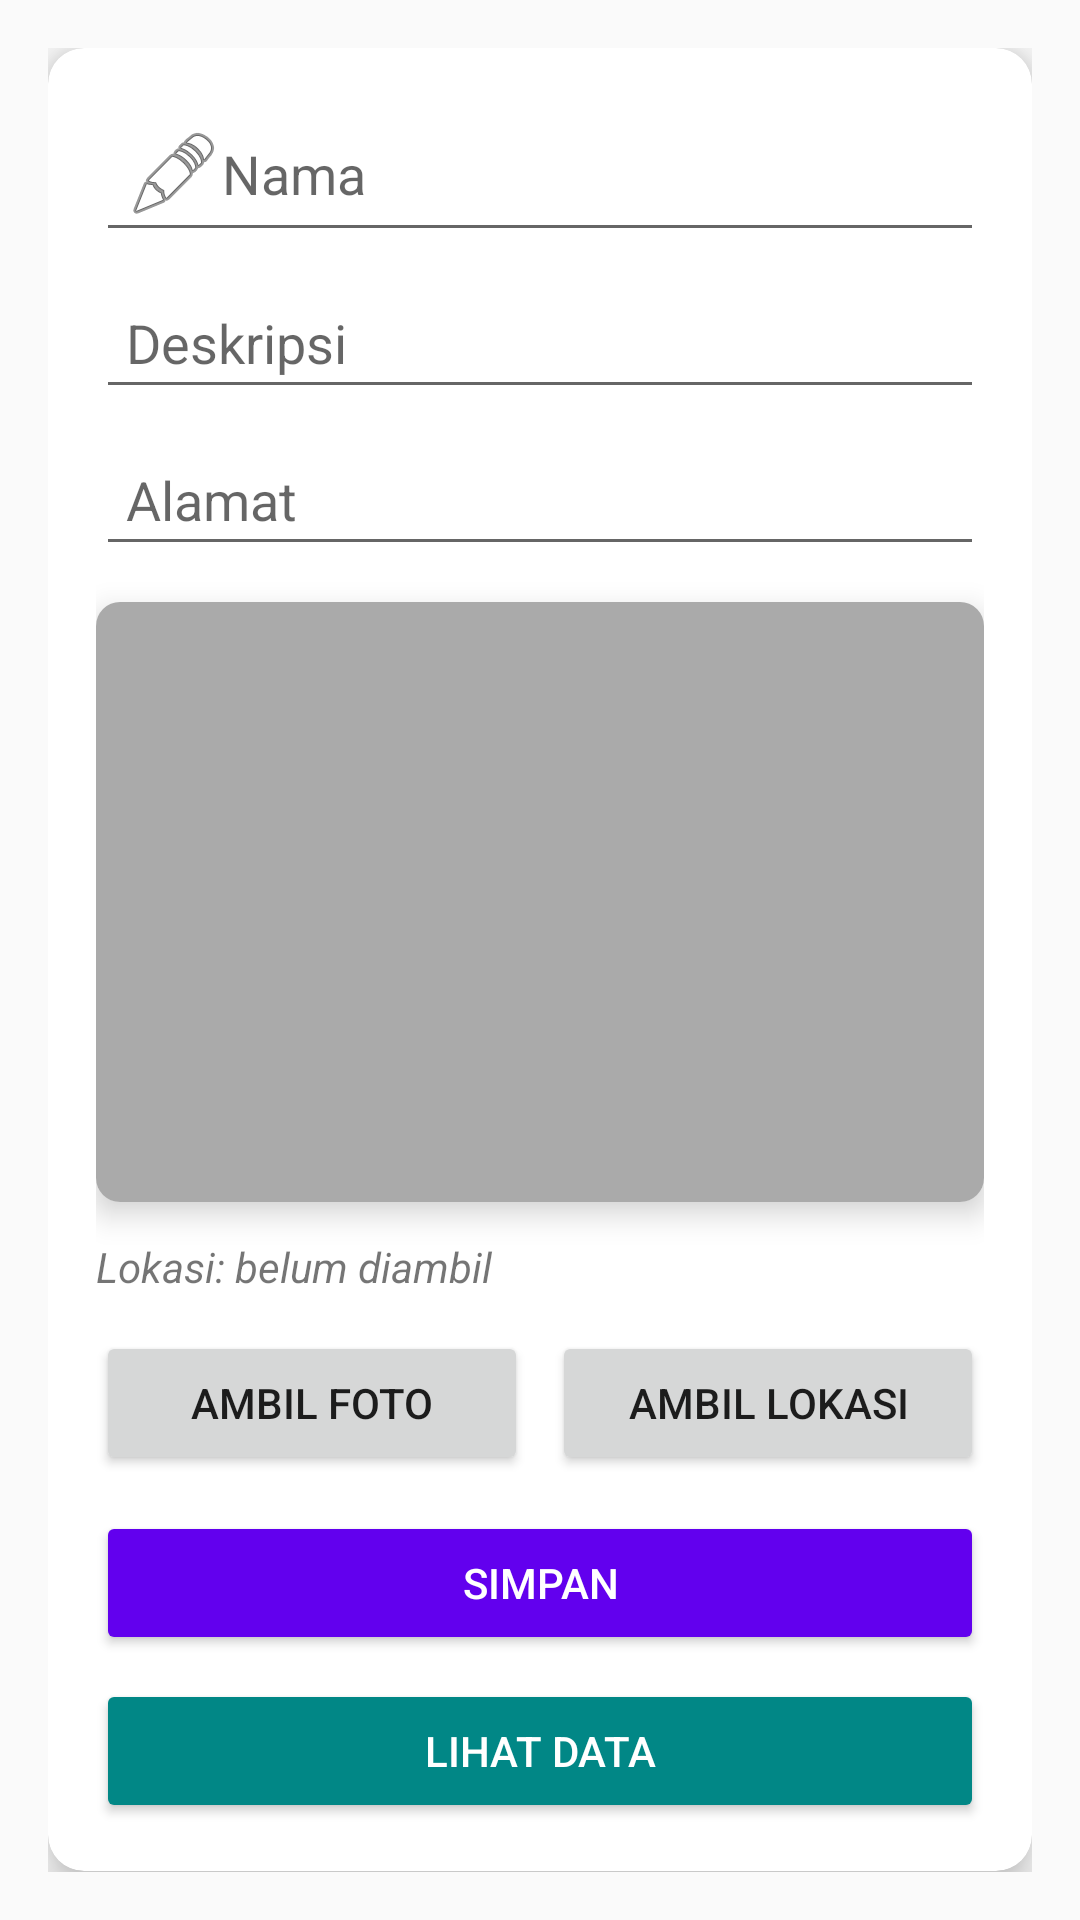

This screen was rendered from an Android layout file. Write that file and the resources it references.
<!-- AndroidManifest.xml: activity theme Theme.RekamDataGPS -->
<!-- res/layout/activity_main.xml -->
<?xml version="1.0" encoding="utf-8"?>
<ScrollView xmlns:android="http://schemas.android.com/apk/res/android"
    xmlns:card_view="http://schemas.android.com/apk/res-auto"
    android:layout_width="match_parent"
    android:layout_height="match_parent"
    android:padding="16dp">

    <androidx.cardview.widget.CardView
        android:layout_width="match_parent"
        android:layout_height="wrap_content"
        android:layout_marginBottom="16dp"
        card_view:cardCornerRadius="12dp"
        card_view:cardElevation="8dp">

        <LinearLayout
            android:layout_width="match_parent"
            android:layout_height="wrap_content"
            android:orientation="vertical"
            android:padding="16dp">

            <EditText
                android:id="@+id/etNama"
                android:layout_width="match_parent"
                android:layout_height="wrap_content"
                android:hint="Nama"
                android:inputType="textPersonName"
                android:drawableLeft="@android:drawable/ic_menu_edit"
                android:padding="10dp" />

            <EditText
                android:id="@+id/etDeskripsi"
                android:layout_width="match_parent"
                android:layout_height="wrap_content"
                android:hint="Deskripsi"
                android:inputType="textMultiLine"
                android:padding="10dp"
                android:layout_marginTop="8dp" />

            <EditText
                android:id="@+id/etAlamat"
                android:layout_width="match_parent"
                android:layout_height="wrap_content"
                android:hint="Alamat"
                android:inputType="textPostalAddress"
                android:padding="10dp"
                android:layout_marginTop="8dp" />

            <androidx.cardview.widget.CardView
                android:layout_width="match_parent"
                android:layout_height="200dp"
                android:layout_marginTop="12dp"
                card_view:cardCornerRadius="8dp"
                card_view:cardElevation="6dp"
                android:foreground="?android:attr/selectableItemBackground"
                android:clickable="true"
                android:focusable="true">

                <ImageView
                    android:id="@+id/ivFoto"
                    android:layout_width="match_parent"
                    android:layout_height="match_parent"
                    android:scaleType="centerCrop"
                    android:contentDescription="Foto"
                    android:background="@android:color/darker_gray" />
            </androidx.cardview.widget.CardView>

            <TextView
                android:id="@+id/tvLokasi"
                android:layout_width="match_parent"
                android:layout_height="wrap_content"
                android:text="Lokasi: belum diambil"
                android:layout_marginTop="12dp"
                android:textStyle="italic" />

            <LinearLayout
                android:layout_width="match_parent"
                android:layout_height="wrap_content"
                android:orientation="horizontal"
                android:gravity="center"
                android:layout_marginTop="12dp">

                <Button
                    android:id="@+id/btnAmbilFoto"
                    android:layout_width="0dp"
                    android:layout_height="wrap_content"
                    android:layout_weight="1"
                    android:text="Ambil Foto" />

                <Button
                    android:id="@+id/btnAmbilLokasi"
                    android:layout_width="0dp"
                    android:layout_height="wrap_content"
                    android:layout_weight="1"
                    android:text="Ambil Lokasi"
                    android:layout_marginStart="8dp" />
            </LinearLayout>

            <Button
                android:id="@+id/btnSimpan"
                android:layout_width="match_parent"
                android:layout_height="wrap_content"
                android:text="Simpan"
                android:layout_marginTop="12dp"
                android:backgroundTint="@color/purple_500"
                android:textColor="@android:color/white" />

            <Button
                android:id="@+id/btnLihatData"
                android:layout_width="match_parent"
                android:layout_height="wrap_content"
                android:text="Lihat Data"
                android:layout_marginTop="8dp"
                android:backgroundTint="@color/teal_700"
                android:textColor="@android:color/white" />
        </LinearLayout>
    </androidx.cardview.widget.CardView>

</ScrollView>
<!-- resources referenced by this layout -->
<resources>
  <style name="Theme.RekamDataGPS" parent="Theme.AppCompat.Light.NoActionBar" />
  <!-- not gathered from this repository: default colours our renderer supplied (Android Studio template values) -->
  <color name="purple_500">#FF6200EE</color>
  <color name="teal_700">#FF018786</color>
</resources>
